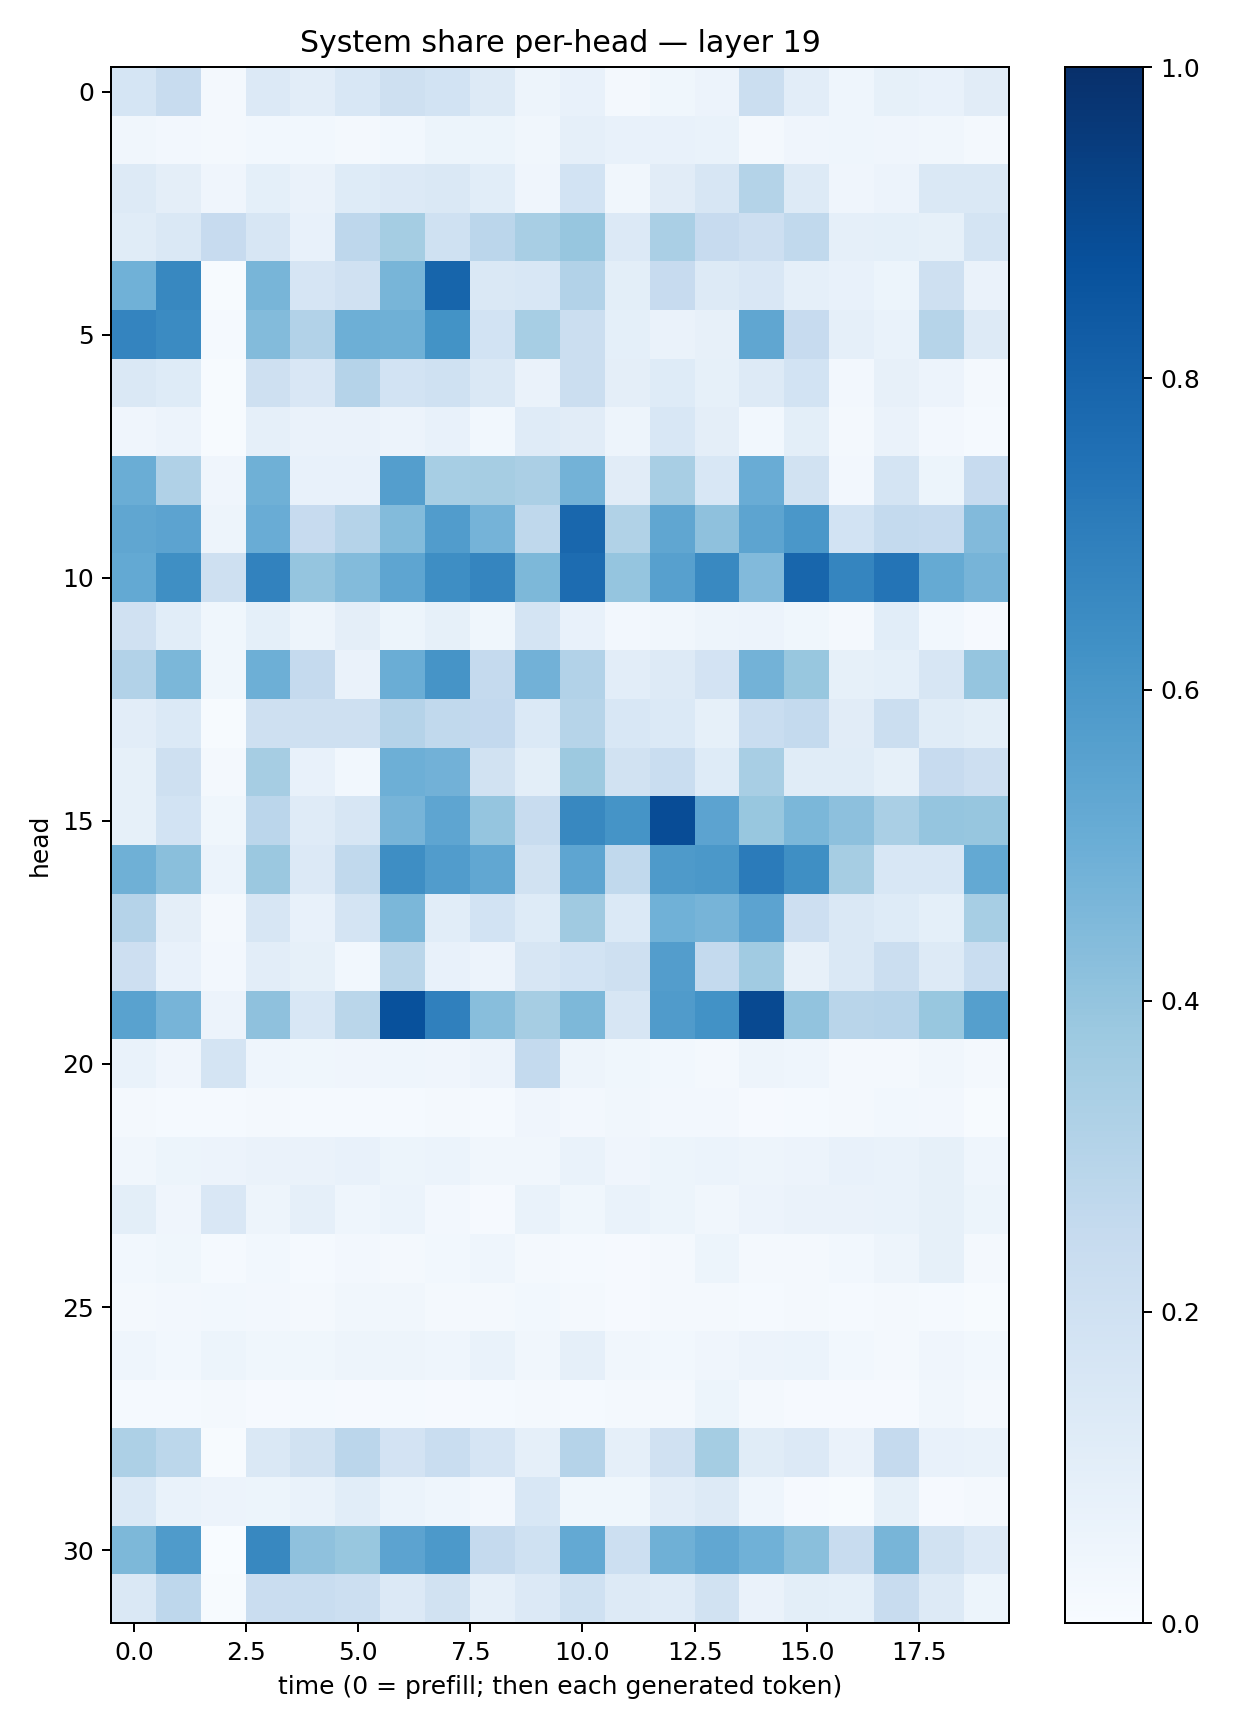

Data behind this chart, as committed beside it:
0.1687492, 0.23475604, 0.019603476, 0.13367458, 0.101934396, 0.15444216, 0.20972757, 0.18433012, 0.1327623, 0.049083866, 0.070370466, 0.02171546, 0.038893215, 0.058212746, 0.21984543, 0.10452063, 0.045176867, 0.08402645, 0.07085219, 0.11214187
0.03479, 0.02423, 0.01967, 0.02793, 0.0299, 0.01656, 0.03016, 0.05466, 0.05248, 0.03139, 0.08658, 0.07085, 0.07087, 0.06718, 0.02082, 0.04243, 0.04415, 0.04205, 0.03222, 0.02004
0.1285, 0.095, 0.04283, 0.09073, 0.06419, 0.1211, 0.1338, 0.1415, 0.1073, 0.04052, 0.1861, 0.03492, 0.1116, 0.1596, 0.3084, 0.1254, 0.04242, 0.05532, 0.1435, 0.1469
0.1168, 0.1433, 0.2436, 0.1593, 0.07064, 0.277, 0.3552, 0.2005, 0.2816, 0.3413, 0.3922, 0.1358, 0.3365, 0.2453, 0.2135, 0.2642, 0.08612, 0.09064, 0.08327, 0.1792
0.4853, 0.6634, 0.007186, 0.466, 0.1647, 0.1969, 0.4655, 0.7948, 0.1444, 0.1525, 0.312, 0.101, 0.2444, 0.132, 0.1498, 0.08792, 0.07604, 0.05394, 0.2033, 0.06508
0.6753, 0.6513, 0.01201, 0.4384, 0.3089, 0.4954, 0.4912, 0.6179, 0.185, 0.3477, 0.2195, 0.0901, 0.06507, 0.0792, 0.5329, 0.2459, 0.08974, 0.06672, 0.2993, 0.1301
0.1426, 0.124, 0.004673, 0.2075, 0.1498, 0.3017, 0.1846, 0.203, 0.1467, 0.06553, 0.2253, 0.09403, 0.1227, 0.08574, 0.1313, 0.1865, 0.02406, 0.08056, 0.05631, 0.02104
0.04256, 0.05819, 0.005567, 0.08692, 0.06268, 0.06497, 0.05729, 0.07312, 0.02968, 0.1195, 0.1132, 0.0504, 0.1525, 0.09737, 0.0289, 0.1004, 0.01827, 0.06441, 0.02498, 0.01252
0.5033, 0.3183, 0.03956, 0.49, 0.07091, 0.07379, 0.5664, 0.3464, 0.3502, 0.3326, 0.4773, 0.113, 0.3432, 0.1561, 0.5067, 0.195, 0.02628, 0.1747, 0.05113, 0.2454
0.5329, 0.5439, 0.04964, 0.5064, 0.2425, 0.304, 0.4395, 0.5775, 0.4738, 0.2721, 0.7857, 0.3128, 0.5349, 0.4132, 0.5411, 0.5988, 0.1848, 0.2563, 0.2468, 0.4423
0.5204, 0.6339, 0.2055, 0.6804, 0.3983, 0.4396, 0.5375, 0.6394, 0.6707, 0.4538, 0.7688, 0.3972, 0.5609, 0.6598, 0.4449, 0.7922, 0.6708, 0.7357, 0.518, 0.4712
0.1969, 0.1086, 0.03759, 0.09214, 0.04688, 0.09641, 0.05231, 0.08533, 0.03656, 0.1748, 0.07136, 0.02613, 0.03329, 0.05065, 0.05857, 0.03828, 0.01936, 0.1094, 0.02814, 0.01027
0.3103, 0.4593, 0.0381, 0.4937, 0.2511, 0.06639, 0.5018, 0.6119, 0.2501, 0.4809, 0.3087, 0.1046, 0.1266, 0.183, 0.477, 0.3892, 0.08256, 0.09329, 0.1637, 0.3962
0.1023, 0.1403, 0.007564, 0.2092, 0.2106, 0.2077, 0.3018, 0.2619, 0.2617, 0.1373, 0.3, 0.1531, 0.1387, 0.08548, 0.2305, 0.2567, 0.112, 0.222, 0.1159, 0.1015
0.0847, 0.2086, 0.01887, 0.3478, 0.07282, 0.03102, 0.4934, 0.4811, 0.1932, 0.09891, 0.3772, 0.1946, 0.2322, 0.1219, 0.341, 0.1137, 0.1155, 0.08247, 0.2436, 0.2148
0.0852, 0.1861, 0.03815, 0.2814, 0.1197, 0.1595, 0.4713, 0.5379, 0.396, 0.2414, 0.6629, 0.6136, 0.89, 0.5439, 0.3872, 0.4595, 0.4141, 0.338, 0.3955, 0.3917
0.4916, 0.4227, 0.06083, 0.3804, 0.1352, 0.2647, 0.6401, 0.5772, 0.5285, 0.1891, 0.5383, 0.2621, 0.5882, 0.5968, 0.7089, 0.6361, 0.3502, 0.1535, 0.1561, 0.5205
0.3012, 0.09588, 0.02053, 0.1626, 0.07622, 0.1736, 0.4607, 0.1078, 0.1859, 0.1226, 0.3699, 0.1402, 0.4847, 0.4724, 0.5459, 0.2119, 0.1443, 0.1217, 0.09117, 0.3464
0.2126, 0.0774, 0.0253, 0.1043, 0.08496, 0.02876, 0.2886, 0.07789, 0.0557, 0.1603, 0.187, 0.207, 0.5717, 0.2552, 0.3634, 0.08077, 0.1413, 0.2259, 0.1322, 0.2321
0.553, 0.4712, 0.05841, 0.4114, 0.1536, 0.2879, 0.8743, 0.6885, 0.4284, 0.3504, 0.4564, 0.1598, 0.5792, 0.624, 0.9, 0.4024, 0.2923, 0.2948, 0.3879, 0.5638
0.06802, 0.04199, 0.1765, 0.0441, 0.03747, 0.04024, 0.04675, 0.04148, 0.05752, 0.2571, 0.04722, 0.03678, 0.02886, 0.02043, 0.05062, 0.04385, 0.01811, 0.02151, 0.03277, 0.02077
0.01839, 0.0152, 0.01194, 0.02099, 0.0132, 0.0122, 0.01313, 0.01664, 0.01525, 0.04296, 0.0247, 0.03279, 0.02643, 0.02437, 0.009773, 0.01252, 0.02037, 0.02919, 0.02623, 0.005515
0.03348, 0.05393, 0.05824, 0.06526, 0.06379, 0.07095, 0.0532, 0.06113, 0.03507, 0.03293, 0.06913, 0.04171, 0.0537, 0.06229, 0.05029, 0.05837, 0.07047, 0.06696, 0.08582, 0.04457
0.09912, 0.03939, 0.1489, 0.04795, 0.08869, 0.04309, 0.06166, 0.02398, 0.01081, 0.0684, 0.03906, 0.07015, 0.0532, 0.0342, 0.05666, 0.06476, 0.06585, 0.06753, 0.08293, 0.05136
0.03016, 0.03896, 0.01246, 0.02803, 0.01451, 0.02398, 0.01733, 0.02772, 0.04388, 0.01726, 0.01289, 0.009514, 0.02197, 0.05169, 0.02241, 0.0224, 0.02769, 0.04925, 0.08476, 0.02283
0.0221, 0.02429, 0.02798, 0.02681, 0.01721, 0.03238, 0.0318, 0.02035, 0.01619, 0.02925, 0.02051, 0.01165, 0.01589, 0.01779, 0.01442, 0.01943, 0.0118, 0.02204, 0.01225, 0.006093
0.04313, 0.02959, 0.05144, 0.03892, 0.03886, 0.04831, 0.04934, 0.04492, 0.06913, 0.03225, 0.08597, 0.0319, 0.03003, 0.04045, 0.0582, 0.0616, 0.02778, 0.01684, 0.04081, 0.03009
0.0146, 0.01252, 0.01624, 0.009515, 0.01175, 0.01139, 0.01374, 0.01096, 0.01369, 0.02252, 0.01486, 0.01598, 0.02337, 0.0544, 0.0214, 0.008361, 0.01013, 0.009416, 0.03127, 0.01928
0.3244, 0.2806, 0.005224, 0.144, 0.194, 0.2813, 0.1822, 0.233, 0.1663, 0.08917, 0.3028, 0.08681, 0.1965, 0.3533, 0.117, 0.1329, 0.06378, 0.2535, 0.07246, 0.06789
0.1385, 0.06881, 0.05827, 0.05467, 0.0668, 0.1091, 0.05977, 0.04398, 0.02526, 0.1528, 0.03841, 0.03739, 0.1044, 0.1294, 0.04473, 0.01159, 0.004848, 0.08506, 0.0115, 0.02046
0.4537, 0.5828, 0.002713, 0.6613, 0.4136, 0.3887, 0.5461, 0.5937, 0.2536, 0.2, 0.5224, 0.2186, 0.4885, 0.5299, 0.4861, 0.4225, 0.2355, 0.4654, 0.1918, 0.1356
0.1471, 0.2765, 0.006703, 0.2293, 0.2323, 0.217, 0.1347, 0.1906, 0.08981, 0.1364, 0.1996, 0.1309, 0.1201, 0.1879, 0.06615, 0.09895, 0.09142, 0.2375, 0.1265, 0.05169
